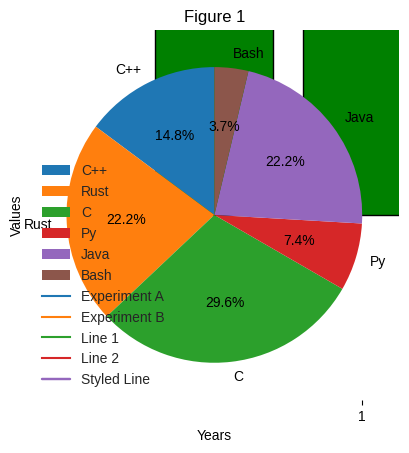
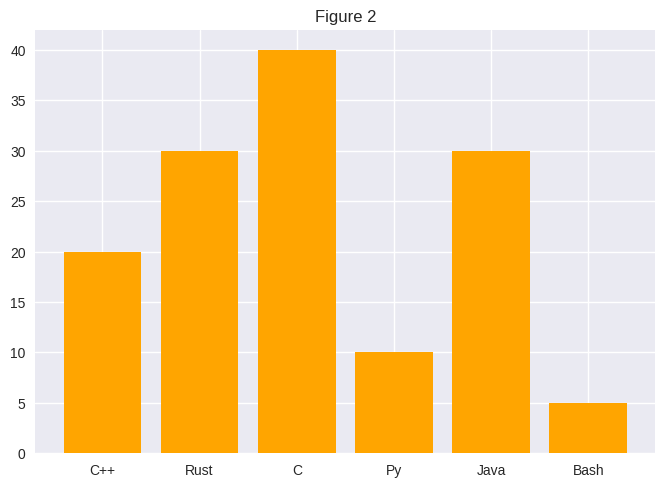
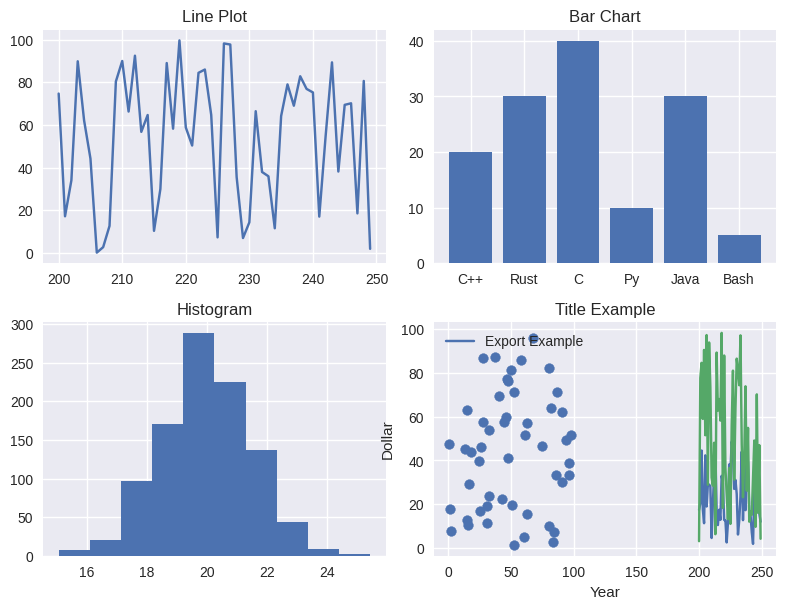
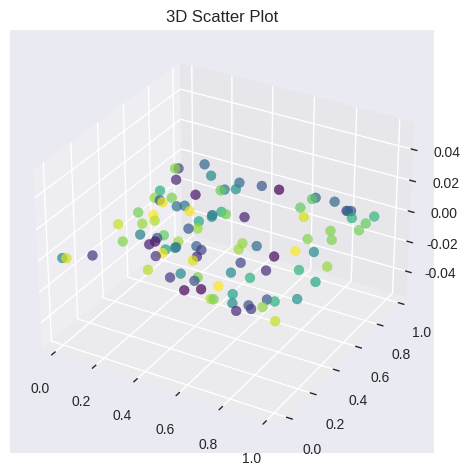
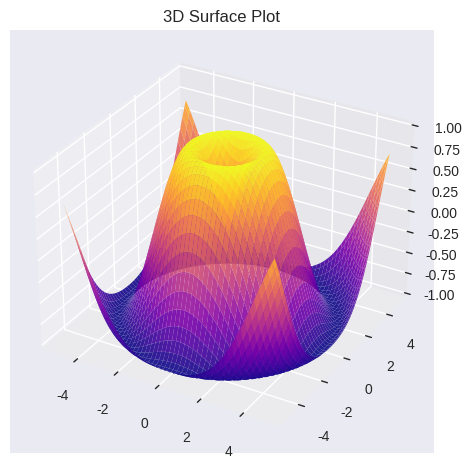
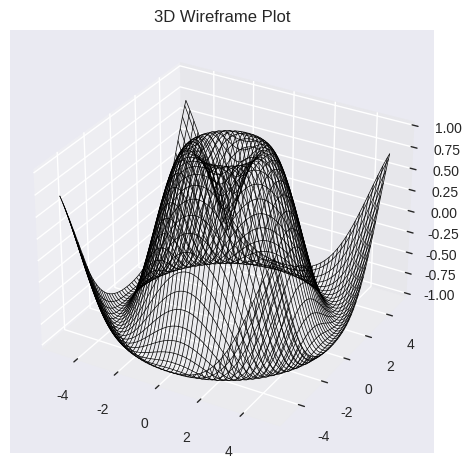
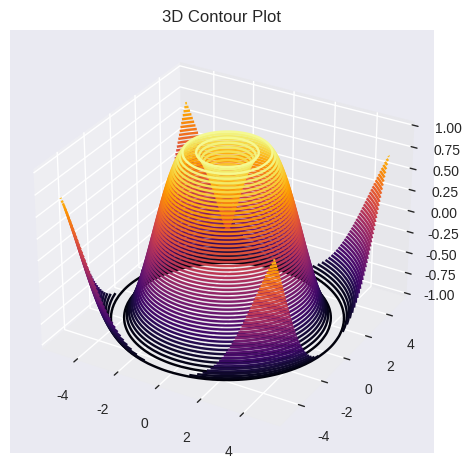
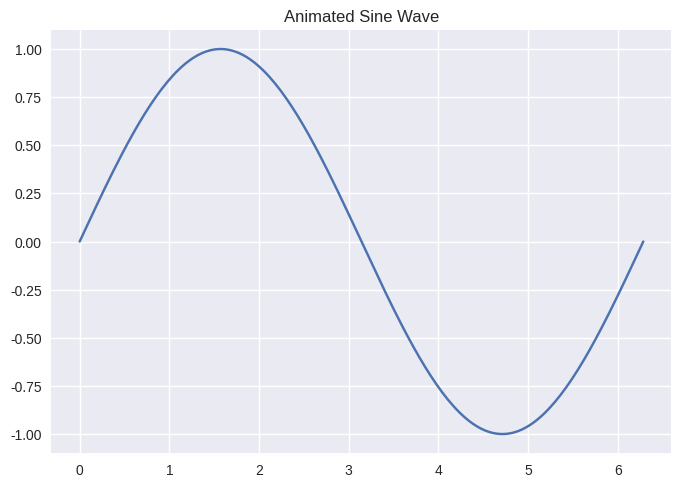
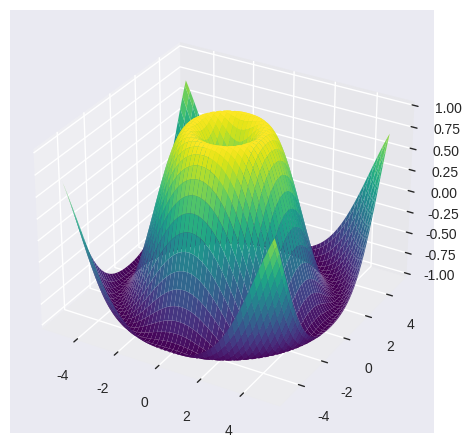

Here is the Python script that generated these plots, in order:
import numpy as np
import matplotlib.pyplot as plt
from mpl_toolkits.mplot3d import Axes3D
from matplotlib import animation

# --------------------------------------------------
# Random Data Setup
# --------------------------------------------------
X_data = np.random.random(50) * 100
Y_data = np.random.random(50) * 100

# --------------------------------------------------
# Scatter Plot
# Customization options: color, marker, size (s), alpha (transparency), cmap (color map)
# --------------------------------------------------
plt.scatter(X_data, Y_data, color='blue', marker='o', s=50, alpha=0.7)
plt.title("Scatter Plot Example")
plt.xlabel("X Axis")
plt.ylabel("Y Axis")
plt.show()

# --------------------------------------------------
# Line Plot
# Customization options: linestyle ('-', '--', ':'), color, linewidth, marker
# --------------------------------------------------
years = [200 + i for i in range(50)]
weights = np.random.random(50) * 50

plt.plot(years, weights, color='red', linestyle='--', linewidth=2, marker='o')
plt.title("Line Plot Example")
plt.xlabel("Years")
plt.ylabel("Weights")
plt.show()

# --------------------------------------------------
# Bar Plot
# Customization options: color, width, edgecolor, orientation (barh for horizontal)
# --------------------------------------------------
x = ['C++', 'Rust', 'C', 'Py', 'Java', 'Bash']
y = [20, 30, 40, 10, 30, 5]

plt.bar(x, y, color='green', edgecolor='black')
plt.title("Bar Chart Example")
plt.show()

# --------------------------------------------------
# Histogram
# Customization options: bins, color, cumulative, density, alpha
# --------------------------------------------------
ages = np.random.normal(20, 1.5, 1000)  # mean, standard deviation, samples

plt.hist(ages, bins=20, color='purple', alpha=0.7)
plt.title("Histogram Example")
plt.xlabel("Age")
plt.ylabel("Frequency")
plt.show()

# --------------------------------------------------
# Pie Chart
# Customization options: labels, autopct (percentages), colors, explode
# --------------------------------------------------
plt.pie(y, labels=x, autopct='%1.1f%%', startangle=90)
plt.title("Pie Chart Example")
plt.show()

# --------------------------------------------------
# Boxplot
# Customization options: notch, vert (vertical/horizontal), patch_artist (colors)
# --------------------------------------------------
plt.boxplot(ages, notch=True, patch_artist=True)
plt.title("Boxplot Example")
plt.show()

# --------------------------------------------------
# Legend
# Customization options: location (loc), fontsize, title, shadow, frameon
# --------------------------------------------------
plt.plot(years, np.random.random(50)*100, label="Experiment A")
plt.plot(years, np.random.random(50)*100, label="Experiment B")
plt.title("Legend Example")
plt.xlabel("Years")
plt.ylabel("Values")
plt.legend(loc="upper right", fontsize=10, title="Experiments", shadow=True)
plt.show()

# --------------------------------------------------
# Multiple Plots with Labels
# --------------------------------------------------
plt.plot(years, np.random.random(50)*100, label="Line 1")
plt.plot(years, np.random.random(50)*50, label="Line 2")
plt.title("Multiple Line Example")
plt.xlabel("Years")
plt.ylabel("Values")
plt.legend()
plt.show()

# --------------------------------------------------
# Plot Styling
# Customization options: plt.style.use("style_name")
# Common styles: 'seaborn', 'ggplot', 'fivethirtyeight', 'classic'
# --------------------------------------------------
plt.style.use("seaborn-v0_8")
plt.plot(years, np.random.random(50)*100, label="Styled Line")
plt.title("Styled Plot Example")
plt.legend()
plt.show()

# --------------------------------------------------
# Multiple Figures
# Each figure can contain its own independent plot
# --------------------------------------------------
plt.figure(1)
plt.plot(years, np.random.random(50)*100, color='blue')
plt.title("Figure 1")

plt.figure(2)
plt.bar(x, y, color='orange')
plt.title("Figure 2")
plt.show()

# --------------------------------------------------
# Subplots
# Customization options: rows, cols, figsize, sharex, sharey
# --------------------------------------------------
fig, axs = plt.subplots(2, 2, figsize=(8, 6))
axs[0, 0].plot(years, np.random.random(50)*100)
axs[0, 0].set_title("Line Plot")

axs[0, 1].bar(x, y)
axs[0, 1].set_title("Bar Chart")

axs[1, 0].hist(ages, bins=10)
axs[1, 0].set_title("Histogram")

axs[1, 1].scatter(X_data, Y_data)
axs[1, 1].set_title("Scatter Plot")

plt.tight_layout()
plt.show()

# --------------------------------------------------
# Exporting Plots
# Common formats: PNG, JPG, PDF, SVG
# Options: dpi, bbox_inches
# --------------------------------------------------
plt.plot(years, weights, label="Export Example")
plt.title("Exporting Plot Example")
plt.legend()
plt.savefig("exported_plot.png", dpi=300, bbox_inches="tight")
plt.show()

# --------------------------------------------------
# Plot Customization (titles and labels demo)
# --------------------------------------------------
plt.plot(years, np.random.random(50)*100)
plt.title("Title Example")
plt.xlabel("Year")
plt.ylabel("Dollar")
plt.show()

# --------------------------------------------------
# 3D Scatter Plot
# Customization options: marker, color, cmap, size (s), alpha
# --------------------------------------------------
fig = plt.figure()
ax = fig.add_subplot(111, projection='3d')
x = np.random.random(100)
y = np.random.random(100)
z = np.random.random(100)


ax.scatter(x, y, c=z, cmap='viridis', s=50, alpha=0.7)
ax.set_title("3D Scatter Plot")
plt.show()


# --------------------------------------------------
# 3D Surface Plot
# Customization options: cmap, edgecolor, linewidth, alpha
# --------------------------------------------------
fig = plt.figure()
ax = fig.add_subplot(111, projection='3d')


X = np.linspace(-5, 5, 100)
Y = np.linspace(-5, 5, 100)
X, Y = np.meshgrid(X, Y)
Z = np.sin(np.sqrt(X**2 + Y**2))


ax.plot_surface(X, Y, Z, cmap='plasma', edgecolor='none', alpha=0.9)
ax.set_title("3D Surface Plot")
plt.show()


# --------------------------------------------------
# 3D Wireframe Plot
# Customization options: color, linewidth, rstride, cstride
# --------------------------------------------------
fig = plt.figure()
ax = fig.add_subplot(111, projection='3d')


ax.plot_wireframe(X, Y, Z, color='black', linewidth=0.5)
ax.set_title("3D Wireframe Plot")
plt.show()


# --------------------------------------------------
# 3D Contour Plot
# Customization options: levels, cmap, offset, alpha
# --------------------------------------------------
fig = plt.figure()
ax = fig.add_subplot(111, projection='3d')


ax.contour3D(X, Y, Z, 50, cmap='inferno')
ax.set_title("3D Contour Plot")
plt.show()


# --------------------------------------------------
# Animating a 2D Line Plot
# --------------------------------------------------
fig, ax = plt.subplots()
x = np.linspace(0, 2*np.pi, 200)
y = np.sin(x)
line, = ax.plot(x, y)


# Animation function
def animate(i):
    line.set_ydata(np.sin(x + i/10.0)) # shift sine wave
    return line,


ani = animation.FuncAnimation(fig, animate, frames=100, interval=50, blit=True)
plt.title("Animated Sine Wave")
plt.show()


# --------------------------------------------------
# Animating a 3D Rotating Surface
# --------------------------------------------------
fig = plt.figure()
ax = fig.add_subplot(111, projection='3d')
surf = ax.plot_surface(X, Y, Z, cmap='viridis')
